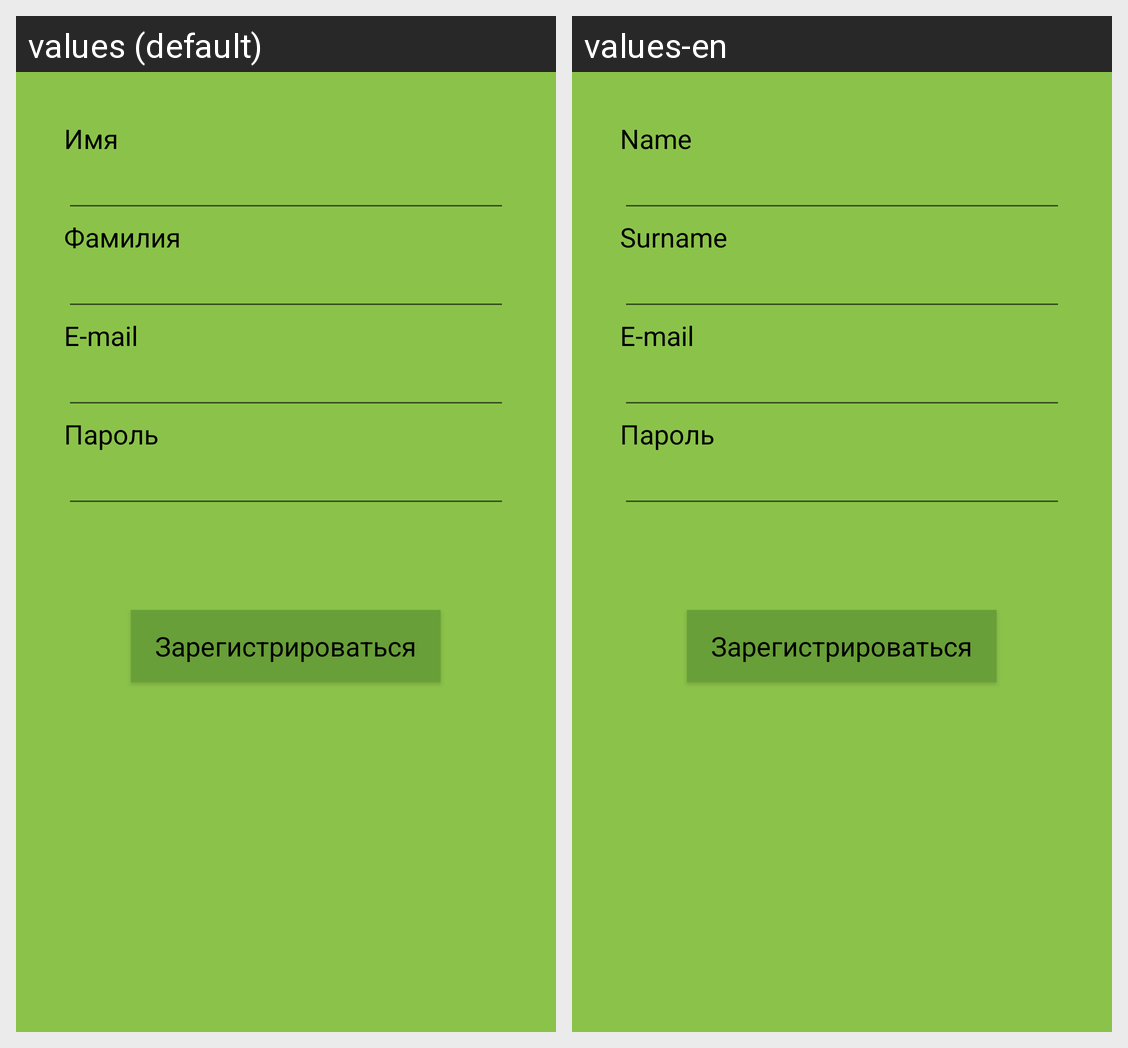

For this localized Android screen grid, give each drawn string resource with its value in every locale shown.
Android screen res/layout/author_registration.xml rendered under 2 locales, left to right: values (default), values-en. Device: Nexus 5 (rendered at 1080×1920; each locale shown at half size, 540×960, under a caption strip naming it); theme AppTheme.
Strings drawn on this screen, with the default value and each locale's value (text and hints the layout hard-codes, and strings that could not be matched under every locale, appear in the picture but are not listed):

textview_author_name
  values: Имя
  values-en: Name

textview_author_surname
  values: Фамилия
  values-en: Surname

textview_author_email
  values: E-mail
  values-en: E-mail  [not translated; the default value is used]

textview_author_password
  values: Пароль
  values-en: Пароль  [not translated; the default value is used]

button_registration
  values: Зарегистрироваться
  values-en: Зарегистрироваться  [not translated; the default value is used]
